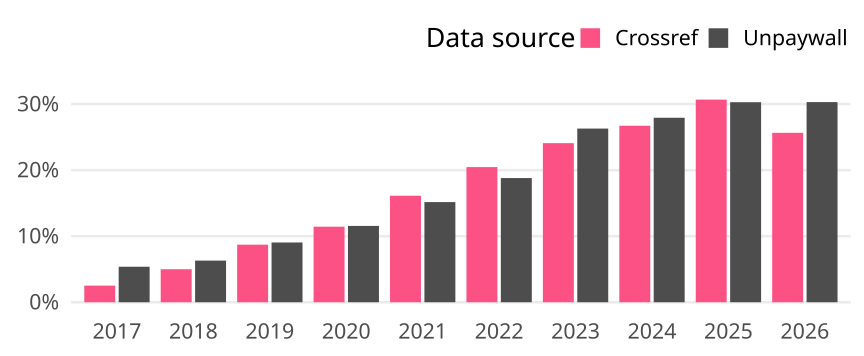

The data file committed next to this chart (first rows):
cr_year, cat, article_total, name, oa_articles, oa_share
2017, Global, 70362, Crossref, 1775, 0.02523
2017, Global, 70362, Unpaywall, 3784, 0.05378
2018, Global, 68597, Crossref, 3429, 0.04999
2018, Global, 68597, Unpaywall, 4326, 0.06306
2019, Global, 55922, Crossref, 4874, 0.08716
2019, Global, 55922, Unpaywall, 5061, 0.0905
2020, Global, 62134, Crossref, 7108, 0.1144
2020, Global, 62134, Unpaywall, 7181, 0.1156
2021, Global, 58090, Crossref, 9372, 0.1613
2021, Global, 58090, Unpaywall, 8811, 0.1517
2022, Global, 50844, Crossref, 10406, 0.2047
2022, Global, 50844, Unpaywall, 9562, 0.1881
2023, Global, 49572, Crossref, 11943, 0.2409
2023, Global, 49572, Unpaywall, 13037, 0.263
2024, Global, 51200, Crossref, 13685, 0.2673
2024, Global, 51200, Unpaywall, 14305, 0.2794
2025, Global, 52118, Crossref, 15994, 0.3069
2025, Global, 52118, Unpaywall, 15787, 0.3029
2026, Global, 27342, Crossref, 7015, 0.2566
2026, Global, 27342, Unpaywall, 8287, 0.3031
